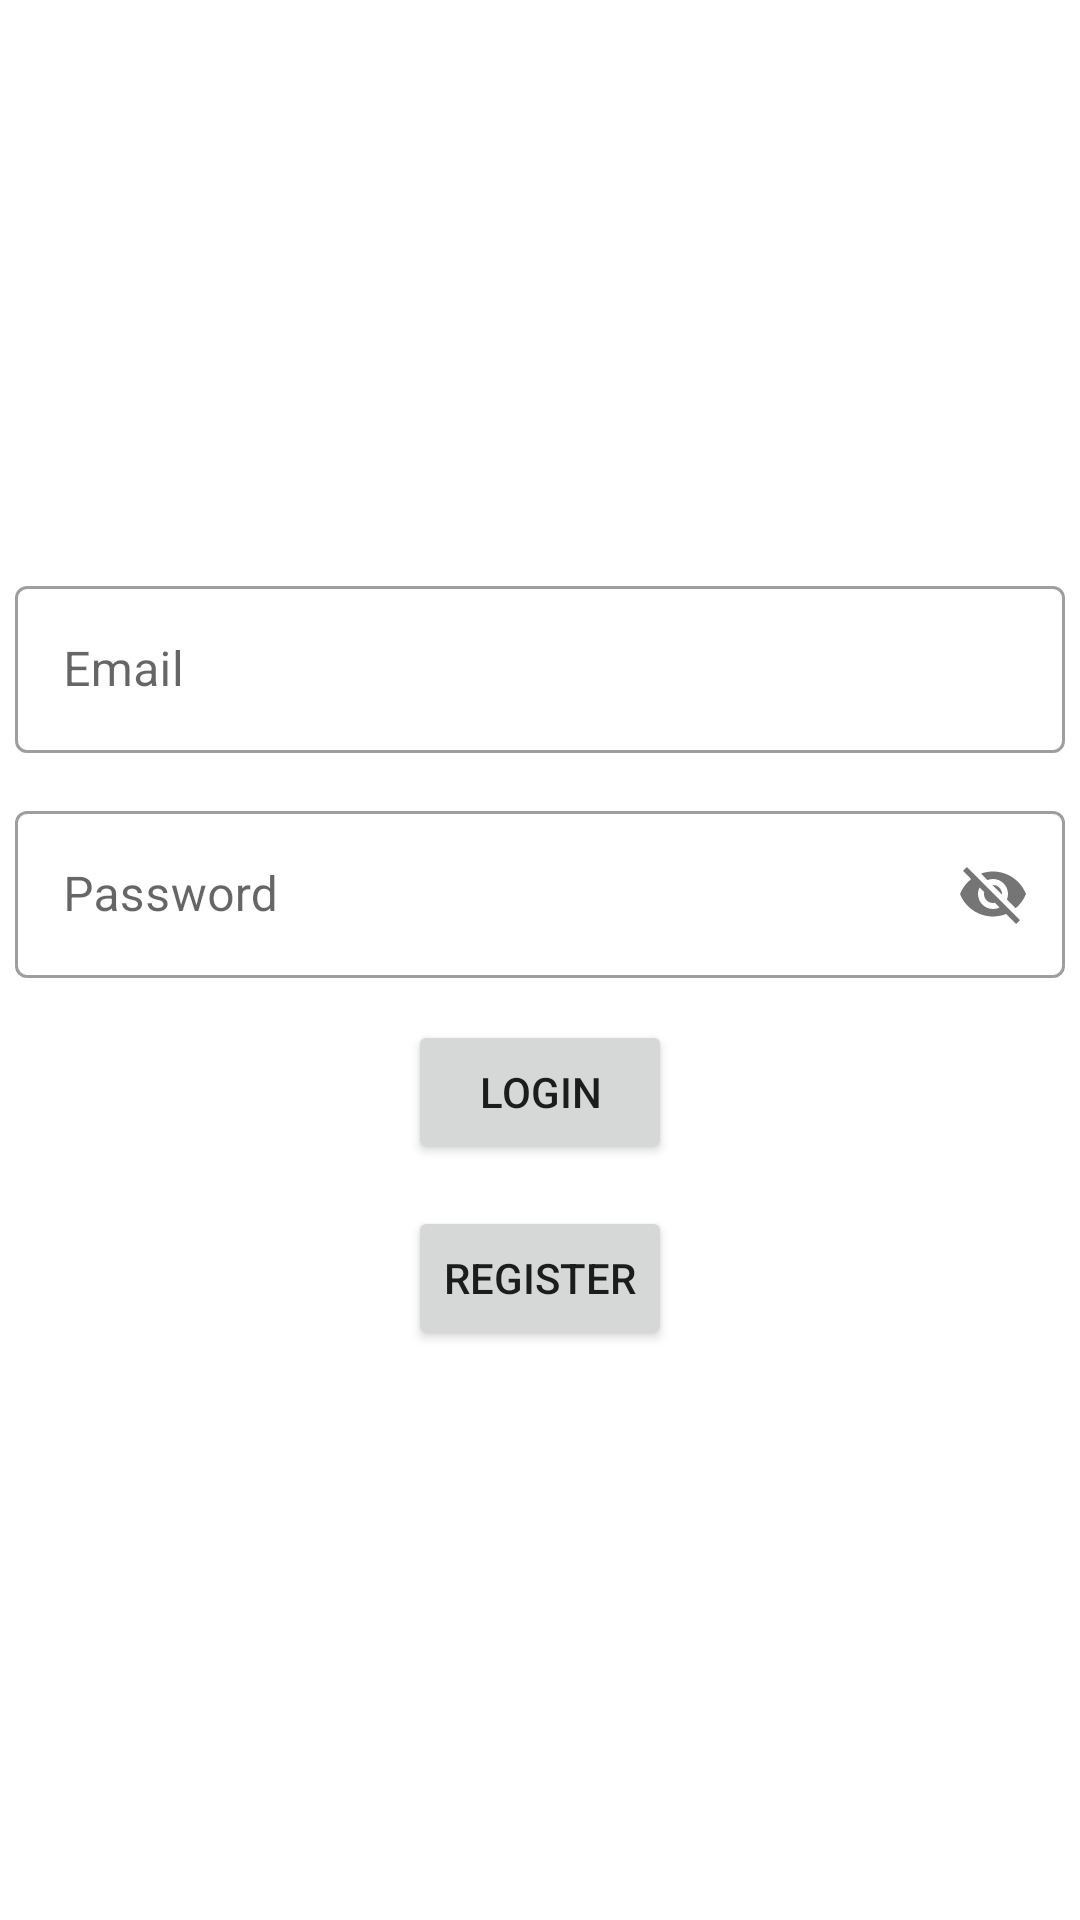

Reconstruct the res/layout file that produces this screen, plus the resources it refers to.
<!-- AndroidManifest.xml: application theme Theme.Test_App -->
<!-- res/layout/fragment_main.xml -->
<?xml version="1.0" encoding="utf-8"?>
<FrameLayout xmlns:android="http://schemas.android.com/apk/res/android"
    xmlns:app="http://schemas.android.com/apk/res-auto"
    xmlns:tools="http://schemas.android.com/tools"
    android:id="@+id/main"
    android:layout_width="match_parent"
    android:layout_height="match_parent"
    tools:context=".ui.main.MainFragment">

    <LinearLayout
        android:layout_width="match_parent"
        android:layout_height="wrap_content"
        android:layout_gravity="center_vertical"
        android:orientation="vertical">

        <FrameLayout
            android:layout_width="match_parent"
            android:layout_height="wrap_content"
            android:layout_marginVertical="2dp"
            android:padding="5dp">

            <com.google.android.material.textfield.TextInputLayout
                android:id="@+id/txtEmailLayout"
                style="@style/Widget.MaterialComponents.TextInputLayout.OutlinedBox"
                android:layout_width="match_parent"
                android:layout_height="wrap_content"
                android:hint="@string/email">

                <com.google.android.material.textfield.TextInputEditText
                    android:id="@+id/txtEmail"
                    android:layout_width="match_parent"
                    android:layout_height="match_parent"
                    android:inputType="textNoSuggestions" />
            </com.google.android.material.textfield.TextInputLayout>
        </FrameLayout>

        <FrameLayout
            android:layout_width="match_parent"
            android:layout_height="wrap_content"
            android:layout_marginVertical="2dp"
            android:padding="5dp">

            <com.google.android.material.textfield.TextInputLayout
                android:id="@+id/txtPasswordLayout"
                style="@style/Widget.MaterialComponents.TextInputLayout.OutlinedBox"
                android:layout_width="match_parent"
                android:layout_height="wrap_content"
                android:hint="@string/password"
                app:passwordToggleEnabled="true"
                >

                <com.google.android.material.textfield.TextInputEditText
                    android:id="@+id/txtPassword"
                    android:layout_width="match_parent"
                    android:layout_height="match_parent"
                    android:inputType="textVisiblePassword|textNoSuggestions" />
            </com.google.android.material.textfield.TextInputLayout>
        </FrameLayout>

        <FrameLayout
            android:layout_width="match_parent"
            android:layout_height="wrap_content"
            android:layout_marginVertical="2dp"
            android:padding="5dp">

            <androidx.constraintlayout.utils.widget.MotionButton
                android:id="@+id/btnLogin"
                android:layout_width="wrap_content"
                android:layout_height="wrap_content"
                android:layout_gravity="center_horizontal"
                android:text="@string/login" />
        </FrameLayout>
        <FrameLayout
            android:layout_width="match_parent"
            android:layout_height="wrap_content"
            android:layout_marginVertical="2dp"
            android:padding="5dp">
            <androidx.constraintlayout.utils.widget.MotionButton
                android:id="@+id/btnGoRegister"
                android:layout_width="wrap_content"
                android:layout_height="wrap_content"
                android:layout_gravity="center_horizontal"
                android:text="Register" />
        </FrameLayout>
    </LinearLayout>
</FrameLayout>
<!-- resources referenced by this layout -->
<resources>
  <string name="email">Email</string>
  <string name="login">Login</string>
  <string name="password">Password</string>
  <style name="Theme.Test_App" parent="Theme.MaterialComponents.DayNight.DarkActionBar">
          <item name="windowActionBar">false</item>
          <item name="windowNoTitle">true</item>
          <item name="android:windowFullscreen">true</item>
          
          <item name="colorPrimary">@color/purple_500</item>
          <item name="colorPrimaryVariant">@color/purple_700</item>
          <item name="colorOnPrimary">@color/white</item>
          
          <item name="colorSecondary">@color/teal_200</item>
          <item name="colorSecondaryVariant">@color/teal_700</item>
          <item name="colorOnSecondary">@color/black</item>
          
          <item name="android:statusBarColor" tools:targetApi="l">?attr/colorPrimaryVariant</item>
          
          <item name="bottomSheetDialogTheme">@style/ThemeOverlay.App.BottomSheetDialog</item>
  
      </style>
  <style name="ThemeOverlay.App.BottomSheetDialog" parent="ThemeOverlay.MaterialComponents.BottomSheetDialog">
          <item name="bottomSheetStyle">@style/ModalBottomSheetDialog</item>
      </style>
  <style name="ModalBottomSheetDialog" parent="Widget.MaterialComponents.BottomSheet.Modal">
          <item name="shapeAppearance">@style/ShapeAppearance.App.LargeComponent</item>
      </style>
  <style name="ShapeAppearance.App.LargeComponent" parent="ShapeAppearance.MaterialComponents.LargeComponent">
          <item name="cornerFamily">rounded</item>
          <item name="cornerSize">15dp</item>
      </style>
  <!-- not gathered from this repository: default colours our renderer supplied (Android Studio template values) -->
  <color name="purple_500">#FF6200EE</color>
  <color name="purple_700">#FF3700B3</color>
  <color name="teal_200">#FF03DAC5</color>
  <color name="teal_700">#FF018786</color>
  <color name="black">#FF000000</color>
  <color name="white">#FFFFFFFF</color>
</resources>
